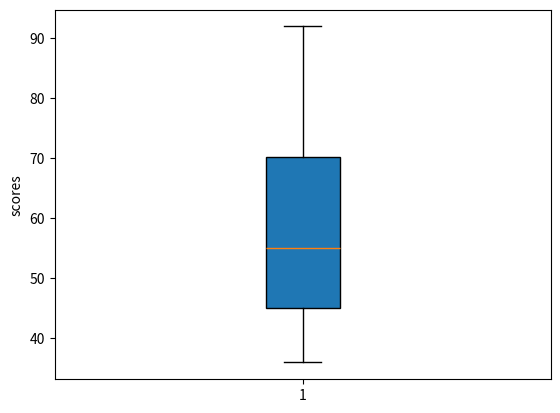

The matplotlib source for this figure:
# [redacted]
marks= [45,36,86,57,53,92,65,45]
print (sorted(marks))

#a boxplot displaying the distribution of marks
import matplotlib.pyplot as plt
plt.boxplot(marks,
            vert = True,
            whis = 1.5,
            patch_artist = True,
            meanline = False,
            showbox = True,
            showcaps = True,
            showfliers = True,
            notch = False
            )
plt.ylabel('scores')
plt.show()

# [redacted]
avg = sum(marks)/len(marks)
print (avg)
if avg>=60:
 print ("PASS!")
else:
 print ("FAIL!")
